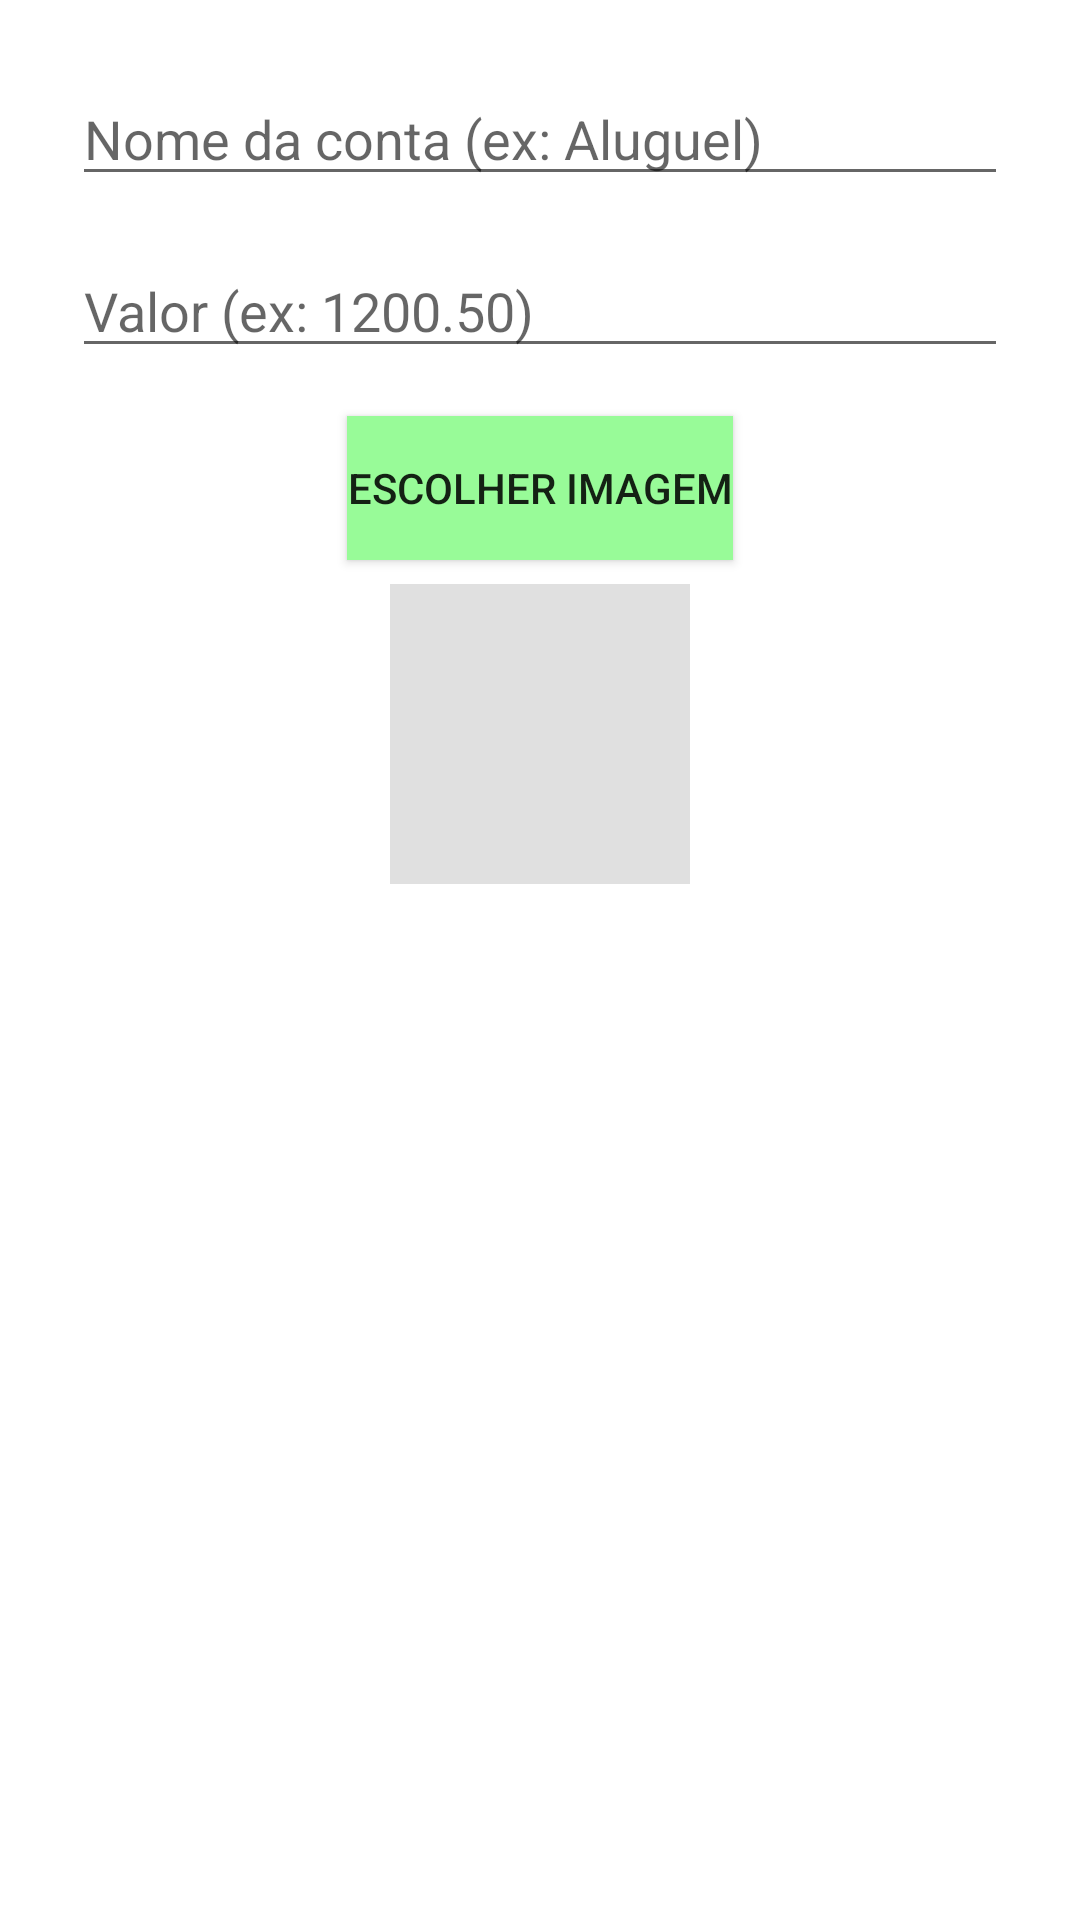

The Android layout XML behind this screen, and the referenced resources:
<!-- AndroidManifest.xml: application theme Theme.ProjetoFINAL -->
<!-- res/layout/dialog_add_edit_conta.xml -->
<LinearLayout xmlns:android="http://schemas.android.com/apk/res/android"
    android:layout_width="match_parent"
    android:layout_height="wrap_content"
    android:orientation="vertical"
    android:padding="24dp">

    <EditText
        android:id="@+id/et_nome_conta"
        android:layout_width="match_parent"
        android:layout_height="wrap_content"
        android:hint="Nome da conta (ex: Aluguel)"
        android:inputType="textCapWords" />

    <EditText
        android:id="@+id/et_valor_conta"
        android:layout_width="match_parent"
        android:layout_height="wrap_content"
        android:layout_marginTop="16dp"
        android:hint="Valor (ex: 1200.50)"
        android:inputType="numberDecimal" />

    <Button
        android:id="@+id/btn_escolher_imagem"
        android:layout_width="wrap_content"
        android:layout_height="wrap_content"
        android:layout_gravity="center_horizontal"
        android:background="#98FB98"
        android:layout_marginTop="16dp"
        android:text="Escolher Imagem" />

    <ImageView
        android:id="@+id/iv_preview_imagem"
        android:layout_width="100dp"
        android:layout_height="100dp"
        android:layout_gravity="center_horizontal"
        android:layout_marginTop="8dp"
        android:background="#E0E0E0"
        android:scaleType="centerCrop" />
</LinearLayout>
<!-- resources referenced by this layout -->
<resources>
  <style name="Theme.ProjetoFINAL" parent="Base.Theme.ProjetoFINAL" />
  <style name="Base.Theme.ProjetoFINAL" parent="Theme.MaterialComponents.DayNight.NoActionBar">
          
          
      </style>
</resources>
